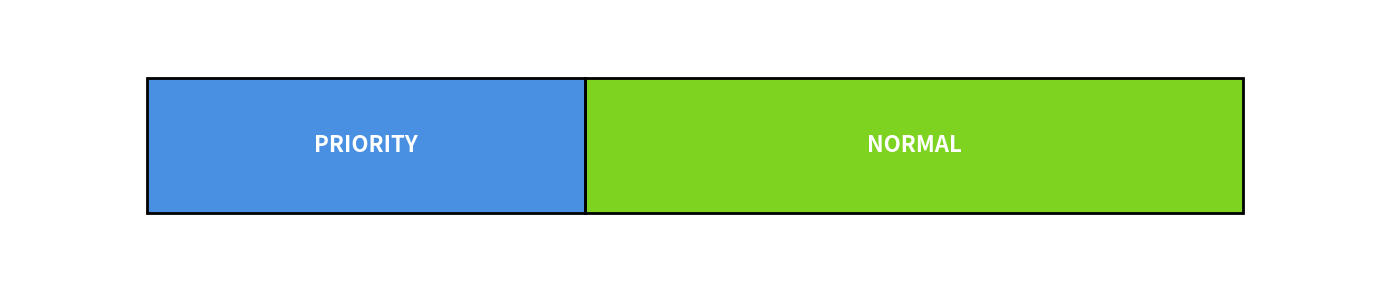
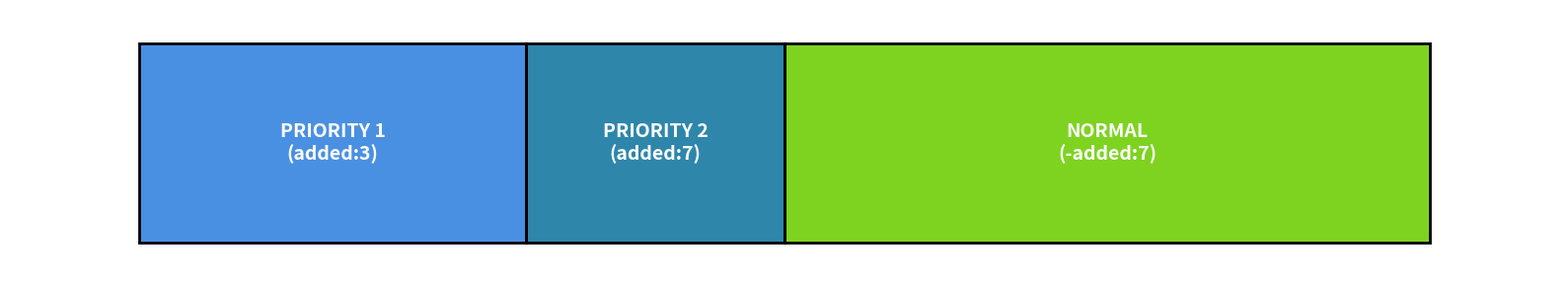
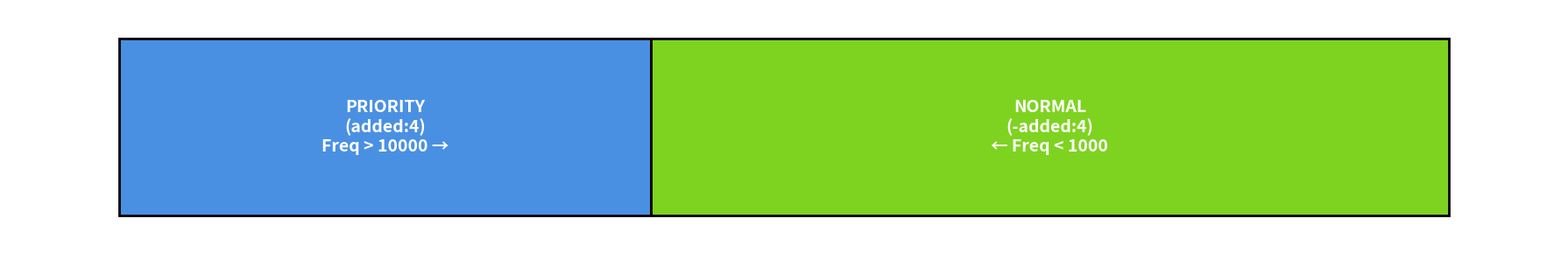
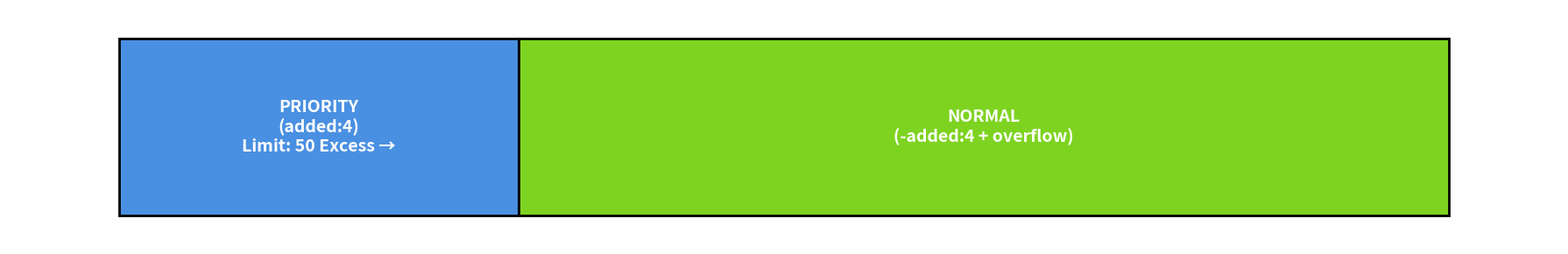
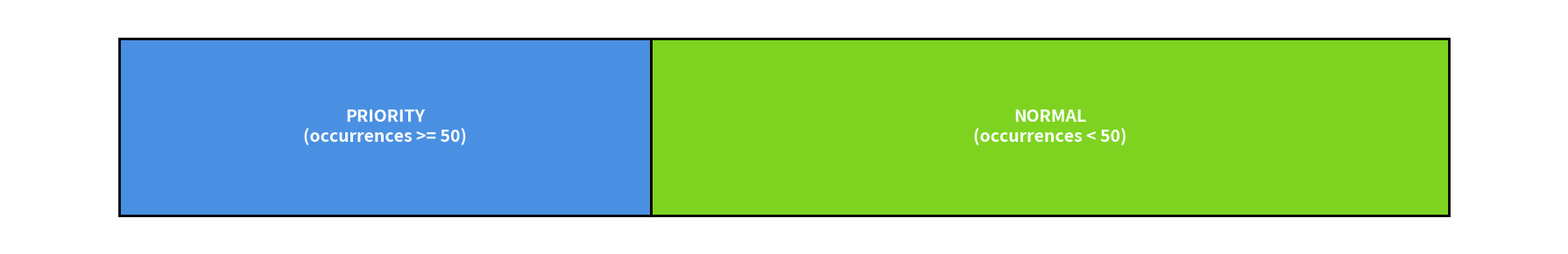

These figures' Python source, in order:
import matplotlib.pyplot as plt
import matplotlib.patches as patches
import numpy as np

def create_priority_diagram():
    """Create a simple bar diagram showing priority and normal sections"""
    fig, ax = plt.subplots(1, 1, figsize=(14, 3))
    ax.set_xlim(0, 10)
    ax.set_ylim(0, 2)
    ax.axis('off')
    
    # Main bar
    bar_width = 8
    bar_height = 1
    bar_x = 1
    bar_y = 0.5
    
    # Priority section (40% of bar)
    priority_width = bar_width * 0.4
    priority_rect = patches.Rectangle((bar_x, bar_y), priority_width, bar_height, 
                                    facecolor='#4A90E2', edgecolor='black', linewidth=2)
    ax.add_patch(priority_rect)
    ax.text(bar_x + priority_width/2, bar_y + bar_height/2, 'PRIORITY', 
            ha='center', va='center', fontsize=16, fontweight='bold', color='white')
    
    # Normal section (60% of bar)
    normal_x = bar_x + priority_width
    normal_width = bar_width * 0.6
    normal_rect = patches.Rectangle((normal_x, bar_y), normal_width, bar_height, 
                                  facecolor='#7ED321', edgecolor='black', linewidth=2)
    ax.add_patch(normal_rect)
    ax.text(normal_x + normal_width/2, bar_y + bar_height/2, 'NORMAL', 
            ha='center', va='center', fontsize=16, fontweight='bold', color='white')
    
    # Divider line
    ax.plot([normal_x, normal_x], [bar_y, bar_y + bar_height], 'k-', linewidth=2)
    
    plt.tight_layout()
    plt.savefig('priority_diagram.svg', bbox_inches='tight', 
                facecolor='none', edgecolor='none', dpi=100)
    plt.close()
    print("Generated: diagrams/priority_diagram.svg")

def create_sequential_priorities_diagram():
    """Create diagram showing multiple priorities in sequential mode"""
    fig, ax = plt.subplots(1, 1, figsize=(16, 3))
    ax.set_xlim(0, 12)
    ax.set_ylim(0, 2)
    ax.axis('off')
    
    # Main bar
    bar_width = 10
    bar_height = 1.5
    bar_x = 1
    bar_y = 0.25
    
    # Priority 1 section (30% of bar)
    p1_width = bar_width * 0.3
    p1_rect = patches.Rectangle((bar_x, bar_y), p1_width, bar_height, 
                               facecolor='#4A90E2', edgecolor='black', linewidth=2)
    ax.add_patch(p1_rect)
    ax.text(bar_x + p1_width/2, bar_y + bar_height/2, 'PRIORITY 1\n(added:3)', 
            ha='center', va='center', fontsize=14, fontweight='bold', color='white')
    
    # Priority 2 section (20% of bar)
    p2_x = bar_x + p1_width
    p2_width = bar_width * 0.2
    p2_rect = patches.Rectangle((p2_x, bar_y), p2_width, bar_height, 
                               facecolor='#2E86AB', edgecolor='black', linewidth=2)
    ax.add_patch(p2_rect)
    ax.text(p2_x + p2_width/2, bar_y + bar_height/2, 'PRIORITY 2\n(added:7)', 
            ha='center', va='center', fontsize=14, fontweight='bold', color='white')
    
    # Normal section (50% of bar)
    normal_x = p2_x + p2_width
    normal_width = bar_width * 0.5
    normal_rect = patches.Rectangle((normal_x, bar_y), normal_width, bar_height, 
                                  facecolor='#7ED321', edgecolor='black', linewidth=2)
    ax.add_patch(normal_rect)
    ax.text(normal_x + normal_width/2, bar_y + bar_height/2, 'NORMAL\n(-added:7)', 
            ha='center', va='center', fontsize=14, fontweight='bold', color='white')
    
    # Divider lines
    ax.plot([p2_x, p2_x], [bar_y, bar_y + bar_height], 'k-', linewidth=2)
    ax.plot([normal_x, normal_x], [bar_y, bar_y + bar_height], 'k-', linewidth=2)
    
    plt.tight_layout()
    plt.savefig('sequential_priorities_diagram.svg', bbox_inches='tight', 
                facecolor='none', edgecolor='none', dpi=100)
    plt.close()
    print("Generated: diagrams/sequential_priorities_diagram.svg")


def create_cutoff_prioritization_diagram():
    """Create diagram showing cutoff and prioritization rules"""
    fig, ax = plt.subplots(1, 1, figsize=(18, 3))
    ax.set_xlim(0, 14)
    ax.set_ylim(0, 2)
    ax.axis('off')
    
    # Main bar
    bar_width = 12
    bar_height = 1.5
    bar_x = 1
    bar_y = 0.25
    
    # Priority section (40% of bar)
    priority_width = bar_width * 0.4
    priority_rect = patches.Rectangle((bar_x, bar_y), priority_width, bar_height, 
                                    facecolor='#4A90E2', edgecolor='black', linewidth=2)
    ax.add_patch(priority_rect)
    ax.text(bar_x + priority_width/2, bar_y + bar_height/2, 'PRIORITY\n(added:4)\nFreq > 10000 →', 
            ha='center', va='center', fontsize=14, fontweight='bold', color='white')
    
    # Normal section (60% of bar)
    normal_x = bar_x + priority_width
    normal_width = bar_width * 0.6
    normal_rect = patches.Rectangle((normal_x, bar_y), normal_width, bar_height, 
                                  facecolor='#7ED321', edgecolor='black', linewidth=2)
    ax.add_patch(normal_rect)
    ax.text(normal_x + normal_width/2, bar_y + bar_height/2, 'NORMAL\n(-added:4)\n← Freq < 1000', 
            ha='center', va='center', fontsize=14, fontweight='bold', color='white')
    
    # Divider line
    ax.plot([normal_x, normal_x], [bar_y, bar_y + bar_height], 'k-', linewidth=2)
    
    plt.tight_layout()
    plt.savefig('cutoff_prioritization_diagram.svg', bbox_inches='tight', 
                facecolor='none', edgecolor='none', dpi=100)
    plt.close()
    print("Generated: diagrams/cutoff_prioritization_diagram.svg")

def create_priority_limit_diagram():
    """Create diagram showing priority limit functionality"""
    fig, ax = plt.subplots(1, 1, figsize=(18, 3))
    ax.set_xlim(0, 14)
    ax.set_ylim(0, 2)
    ax.axis('off')
    
    # Main bar
    bar_width = 12
    bar_height = 1.5
    bar_x = 1
    bar_y = 0.25
    
    # Priority section (limited to 50 cards)
    priority_width = bar_width * 0.3
    priority_rect = patches.Rectangle((bar_x, bar_y), priority_width, bar_height, 
                                    facecolor='#4A90E2', edgecolor='black', linewidth=2)
    ax.add_patch(priority_rect)
    ax.text(bar_x + priority_width/2, bar_y + bar_height/2, 'PRIORITY\n(added:4)\nLimit: 50 Excess →', 
            ha='center', va='center', fontsize=14, fontweight='bold', color='white')
    
    # Normal section (includes overflow)
    normal_x = bar_x + priority_width
    normal_width = bar_width * 0.7
    normal_rect = patches.Rectangle((normal_x, bar_y), normal_width, bar_height, 
                                  facecolor='#7ED321', edgecolor='black', linewidth=2)
    ax.add_patch(normal_rect)
    ax.text(normal_x + normal_width/2, bar_y + bar_height/2, 'NORMAL\n(-added:4 + overflow)', 
            ha='center', va='center', fontsize=14, fontweight='bold', color='white')
    
    # Divider line
    ax.plot([normal_x, normal_x], [bar_y, bar_y + bar_height], 'k-', linewidth=2)
    
    plt.tight_layout()
    plt.savefig('priority_limit_diagram.svg', bbox_inches='tight', 
                facecolor='none', edgecolor='none', dpi=100)
    plt.close()
    print("Generated: diagrams/priority_limit_diagram.svg")

def create_occurrence_search_diagram():
    """Create diagram showing occurrence-based search with mixed normal queue"""
    fig, ax = plt.subplots(1, 1, figsize=(18, 3))
    ax.set_xlim(0, 14)
    ax.set_ylim(0, 2)
    ax.axis('off')
    
    # Main bar
    bar_width = 12
    bar_height = 1.5
    bar_x = 1
    bar_y = 0.25
    
    # Priority section (40% of bar) - high occurrence cards
    priority_width = bar_width * 0.4
    priority_rect = patches.Rectangle((bar_x, bar_y), priority_width, bar_height, 
                                    facecolor='#4A90E2', edgecolor='black', linewidth=2)
    ax.add_patch(priority_rect)
    ax.text(bar_x + priority_width/2, bar_y + bar_height/2, 'PRIORITY\n(occurrences >= 50)', 
            ha='center', va='center', fontsize=14, fontweight='bold', color='white')
    
    # Normal section (60% of bar)
    normal_x = bar_x + priority_width
    normal_width = bar_width * 0.6
    normal_rect = patches.Rectangle((normal_x, bar_y), normal_width, bar_height, 
                                  facecolor='#7ED321', edgecolor='black', linewidth=2)
    ax.add_patch(normal_rect)
    ax.text(normal_x + normal_width/2, bar_y + bar_height/2, 'NORMAL\n(occurrences < 50)', 
            ha='center', va='center', fontsize=14, fontweight='bold', color='white')
    
    # Divider line
    ax.plot([normal_x, normal_x], [bar_y, bar_y + bar_height], 'k-', linewidth=2)
    
    plt.tight_layout()
    plt.savefig('occurrence_search_diagram.svg', bbox_inches='tight', 
                facecolor='none', edgecolor='none', dpi=100)
    plt.close()
    print("Generated: diagrams/occurrence_search_diagram.svg")


def main():
    """Generate all diagrams"""
    print("Generating Priority Reorder Addon diagrams...")
    print("=" * 50)
    
    create_priority_diagram()
    create_sequential_priorities_diagram()
    create_cutoff_prioritization_diagram()
    create_priority_limit_diagram()
    create_occurrence_search_diagram()
    
    print("\nAll diagrams generated successfully!")
    print("Check the 'diagrams' folder for the SVG files.")

if __name__ == "__main__":
    main()
